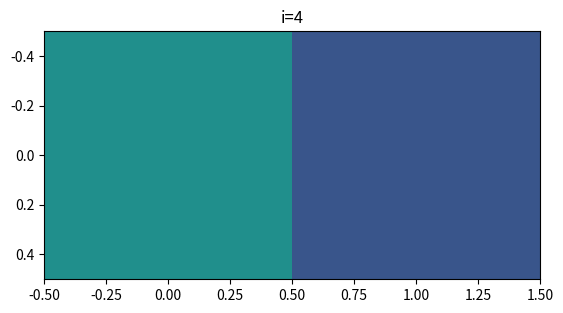

Reproduce this figure in Python.
import matplotlib.pyplot as plt
import numpy as np

print("Starting loop...")
fig, ax = plt.subplots(1, 1)

d = np.random.randn(1, 2)
im = ax.imshow(d, vmin=-2, vmax=2)
for i in range(5):
    ax.set_title(f"{i=}")
    d = np.random.randn(1, 2)
    im.set_data(d)
    print(f"Iteration {i}: title={ax.get_title()}, data={d}")
